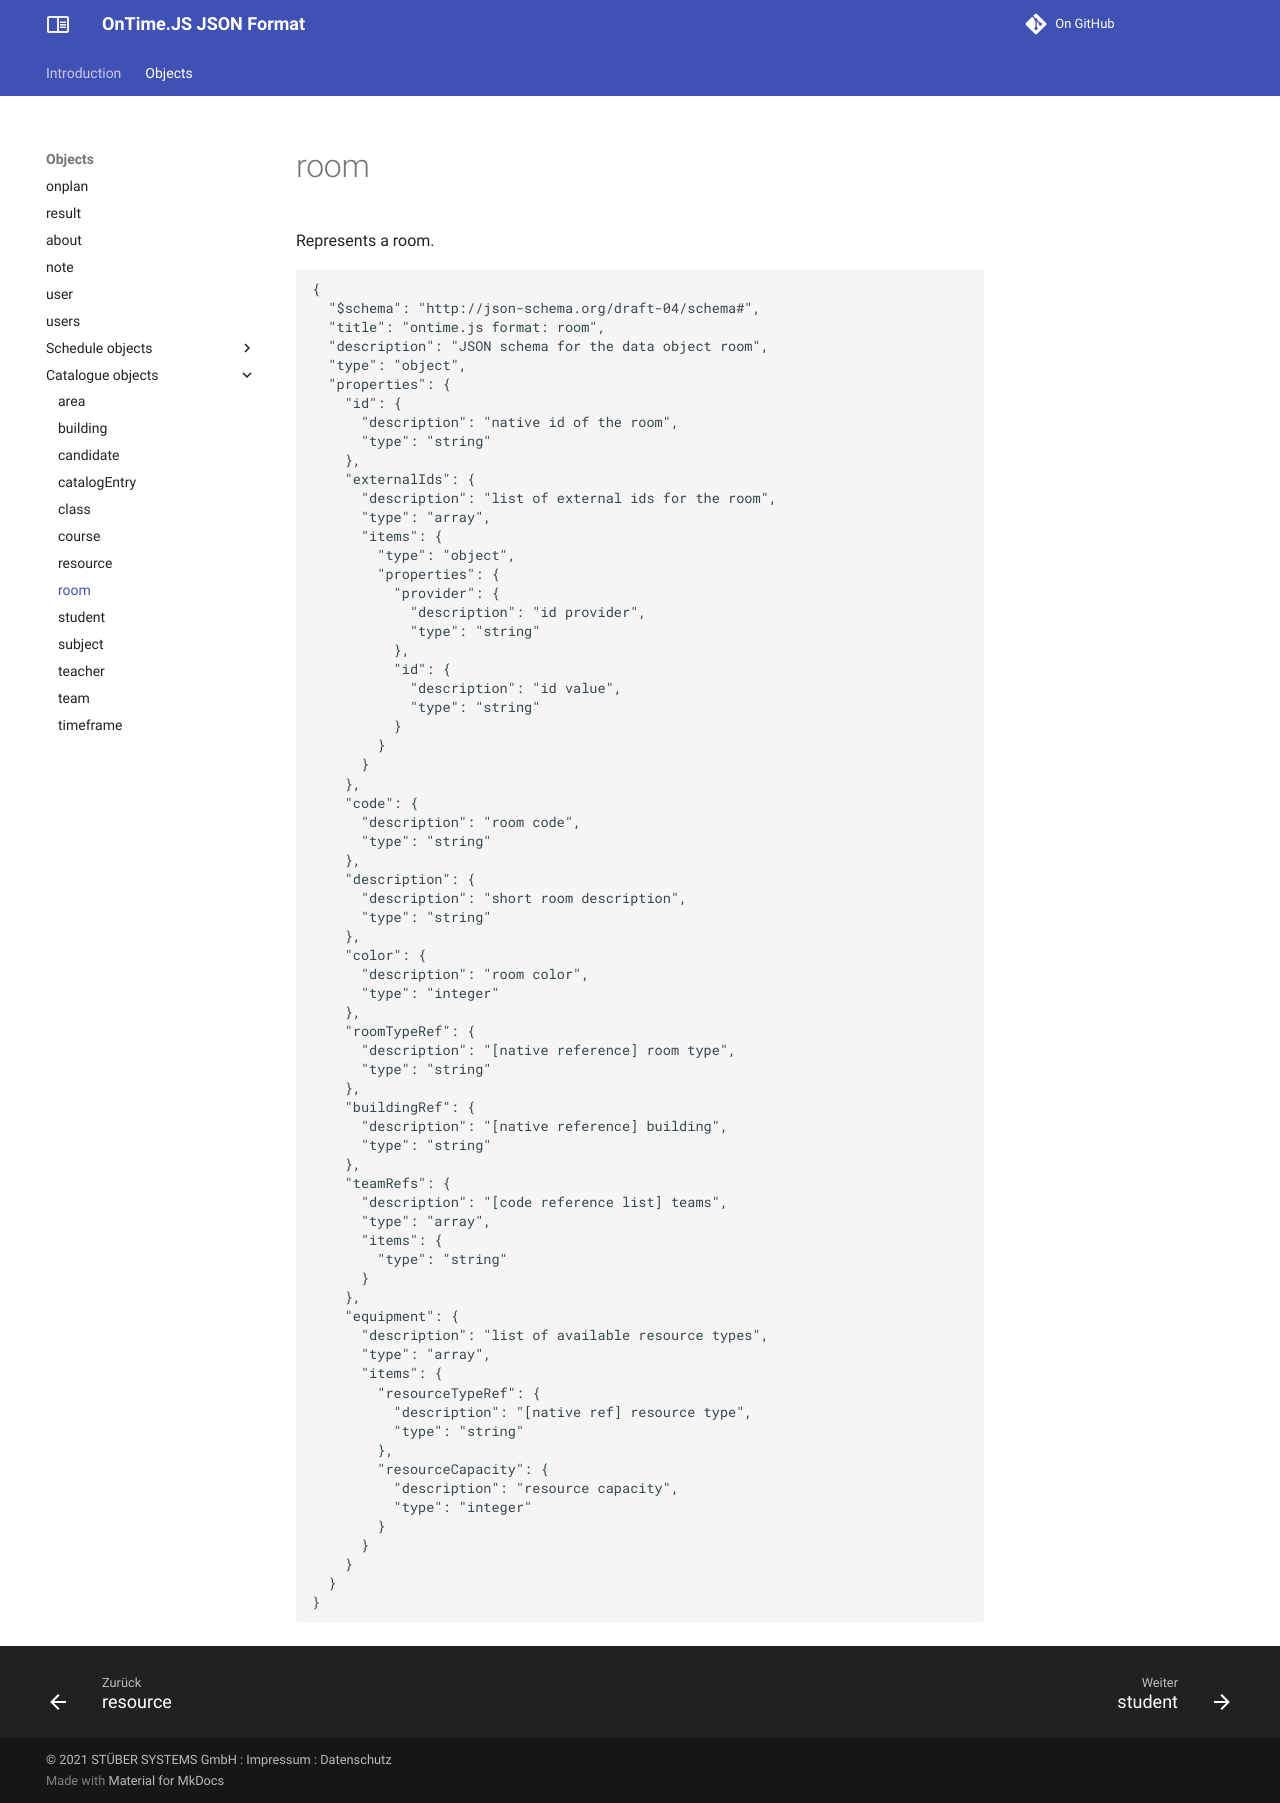

repository: stuebersystems/doc.ontimejs-json · page: objects/room/index.html · generator: mkdocs

# room

Represents a room.

```` json
{
  "$schema": "http://json-schema.org/draft-04/schema#",
  "title": "ontime.js format: room",
  "description": "JSON schema for the data object room",
  "type": "object",
  "properties": {
    "id": {
      "description": "native id of the room",
      "type": "string"
    },
    "externalIds": {
      "description": "list of external ids for the room",
      "type": "array",
      "items": {
        "type": "object",
        "properties": {
          "provider": {
            "description": "id provider",
            "type": "string"
          },
          "id": {
            "description": "id value",
            "type": "string"
          }
        }
      }
    },
    "code": {
      "description": "room code",
      "type": "string"
    },
    "description": {
      "description": "short room description",
      "type": "string"
    },
    "color": {
      "description": "room color",
      "type": "integer"
    },
    "roomTypeRef": {
      "description": "[native reference] room type",
      "type": "string"
    },
    "buildingRef": {
      "description": "[native reference] building",
      "type": "string"
    },
    "teamRefs": {
      "description": "[code reference list] teams",
      "type": "array",
      "items": {
        "type": "string"
      }
    },
    "equipment": {
      "description": "list of available resource types",
      "type": "array",
      "items": {
        "resourceTypeRef": {
          "description": "[native ref] resource type",
          "type": "string"
        },
        "resourceCapacity": {
          "description": "resource capacity",
          "type": "integer"
        }
      }
    }
  }
}
````
